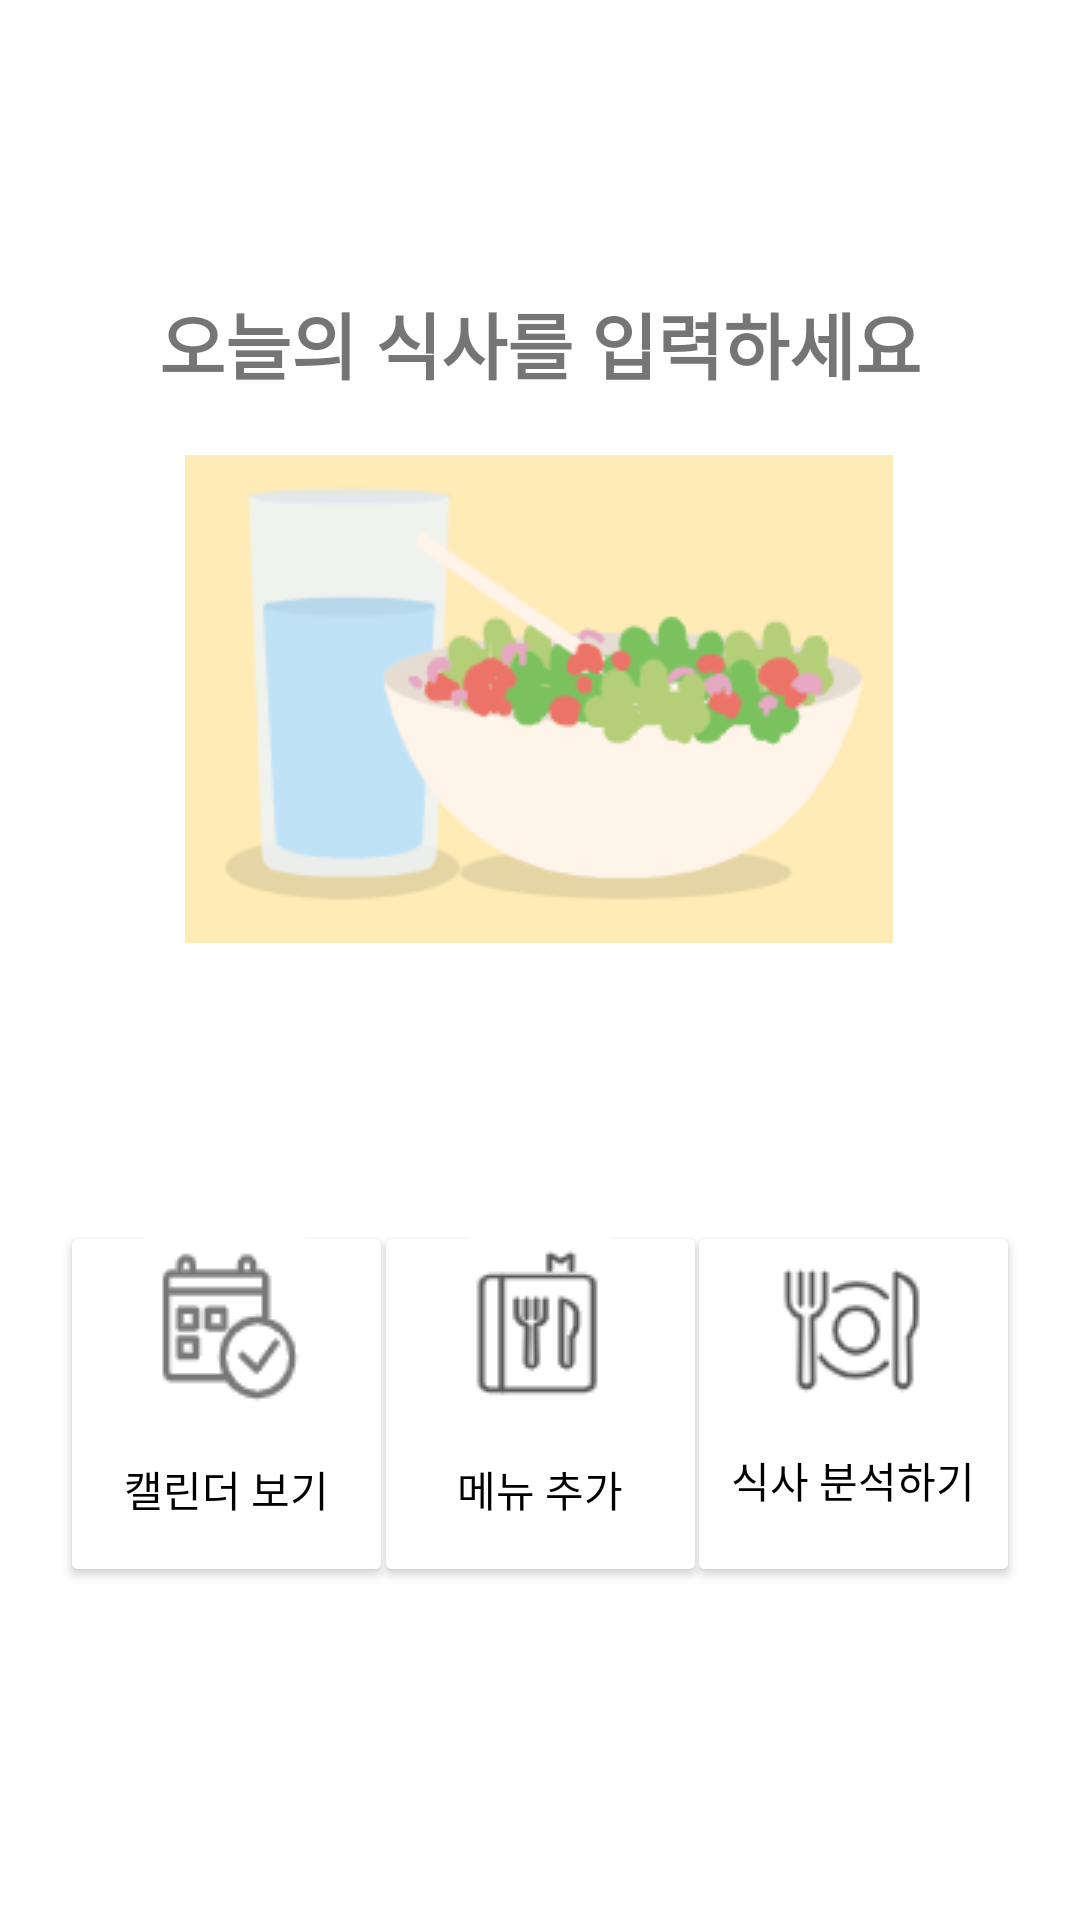

Reconstruct the res/layout file that produces this screen, plus the resources it refers to.
<!-- AndroidManifest.xml: application theme Theme.MyDietApp -->
<!-- res/layout/activity_main.xml -->
<?xml version="1.0" encoding="utf-8"?>
<androidx.constraintlayout.widget.ConstraintLayout xmlns:android="http://schemas.android.com/apk/res/android"
    xmlns:app="http://schemas.android.com/apk/res-auto"
    xmlns:tools="http://schemas.android.com/tools"
    android:layout_width="match_parent"
    android:layout_height="match_parent"
    android:background="@color/yellow"
    android:backgroundTint="@color/yellow"
    android:foregroundTint="@color/yellow"
    tools:context=".MainActivity">


    <ImageView
        android:id="@+id/imageView2"
        android:layout_width="236dp"
        android:layout_height="188dp"
        android:layout_marginBottom="80dp"
        android:background="@color/yellow"
        android:backgroundTint="@color/yellow"
        android:src="@drawable/logo"
        app:layout_constraintBottom_toTopOf="@+id/menuAddBtn"
        app:layout_constraintEnd_toEndOf="parent"
        app:layout_constraintHorizontal_bias="0.497"
        app:layout_constraintStart_toStartOf="parent" />

    <TextView
        android:id="@+id/titleTextView"
        android:layout_width="wrap_content"
        android:layout_height="wrap_content"
        android:text="@string/mainString"
        android:textSize="24dp"
        android:textStyle="bold"
        app:layout_constraintBottom_toBottomOf="parent"
        app:layout_constraintLeft_toLeftOf="parent"
        app:layout_constraintRight_toRightOf="parent"
        app:layout_constraintTop_toTopOf="parent"
        app:layout_constraintVertical_bias="0.16" />

    <Button
        android:id="@+id/menuAddBtn"
        android:layout_width="111dp"
        android:layout_height="122dp"
        android:backgroundTint="@color/white"
        android:drawableTop="@drawable/menu"
        android:padding="5dp"
        android:paddingBottom="8px"
        android:text="@string/menuPlusBtn"
        android:textAllCaps="false"
        android:textColor="@color/black"
        android:textSize="14sp"
        app:layout_constraintBottom_toBottomOf="parent"
        app:layout_constraintEnd_toEndOf="parent"
        app:layout_constraintStart_toStartOf="parent"
        app:layout_constraintTop_toTopOf="parent"
        app:layout_constraintVertical_bias="0.786" />

    <Button
        android:id="@+id/calendarBtn"
        android:layout_width="111dp"
        android:layout_height="122dp"
        android:layout_marginStart="20dp"
        android:backgroundTint="@color/white"
        android:drawableTop="@drawable/cal"
        android:padding="5dp"
        android:text="@string/gotoCalendarBtn"
        android:textColor="@color/black"
        app:layout_constraintBottom_toBottomOf="parent"
        app:layout_constraintEnd_toStartOf="@+id/mealAnalysis"
        app:layout_constraintHorizontal_bias="0.0"
        app:layout_constraintStart_toStartOf="parent"
        app:layout_constraintTop_toTopOf="parent"
        app:layout_constraintVertical_bias="0.786" />

    <Button
        android:id="@+id/mealAnalysis"
        android:layout_width="111dp"
        android:layout_height="122dp"
        android:layout_marginEnd="20dp"
        android:backgroundTint="@color/white"
        android:drawableTop="@drawable/analy"

        android:text="@string/gotoMealBtn"
        android:textColor="@color/black"
        app:layout_constraintBottom_toBottomOf="parent"
        app:layout_constraintEnd_toEndOf="parent"
        app:layout_constraintTop_toTopOf="parent"
        app:layout_constraintVertical_bias="0.786" />


</androidx.constraintlayout.widget.ConstraintLayout>
<!-- resources referenced by this layout -->
<resources>
  <color name="black">#FF000000</color>
  <color name="white">#FFFFFFFF</color>
  <!-- drawable analy: png bitmap (drawable, 1687 bytes) -->
  <!-- drawable cal: png bitmap (drawable, 1342 bytes) -->
  <!-- drawable logo: png bitmap (drawable, 11263 bytes) -->
  <!-- drawable menu: png bitmap (drawable, 1056 bytes) -->
  <string name="gotoCalendarBtn">캘린더 보기</string>
  <string name="gotoMealBtn">식사 분석하기</string>
  <string name="mainString">오늘의 식사를 입력하세요</string>
  <string name="menuPlusBtn">메뉴 추가</string>
  <style name="Theme.MyDietApp" parent="Theme.MaterialComponents.DayNight.DarkActionBar">
          
          <item name="colorPrimary">@color/pink</item>
          <item name="colorPrimaryVariant">@color/pink</item>
          <item name="colorOnPrimary">@color/white</item>
          
          <item name="colorSecondary">@color/teal_200</item>
          <item name="colorSecondaryVariant">@color/teal_700</item>
          <item name="colorOnSecondary">@color/black</item>
          
          <item name="android:statusBarColor" tools:targetApi="l">?attr/colorPrimaryVariant</item>
          
          <item name="windowNoTitle">true</item>
          <item name="android:windowFullscreen">true</item>
      </style>
  <color name="pink">#ffa078 </color>
  <color name="teal_200">#FF03DAC5</color>
  <color name="teal_700">#FF018786</color>
</resources>
